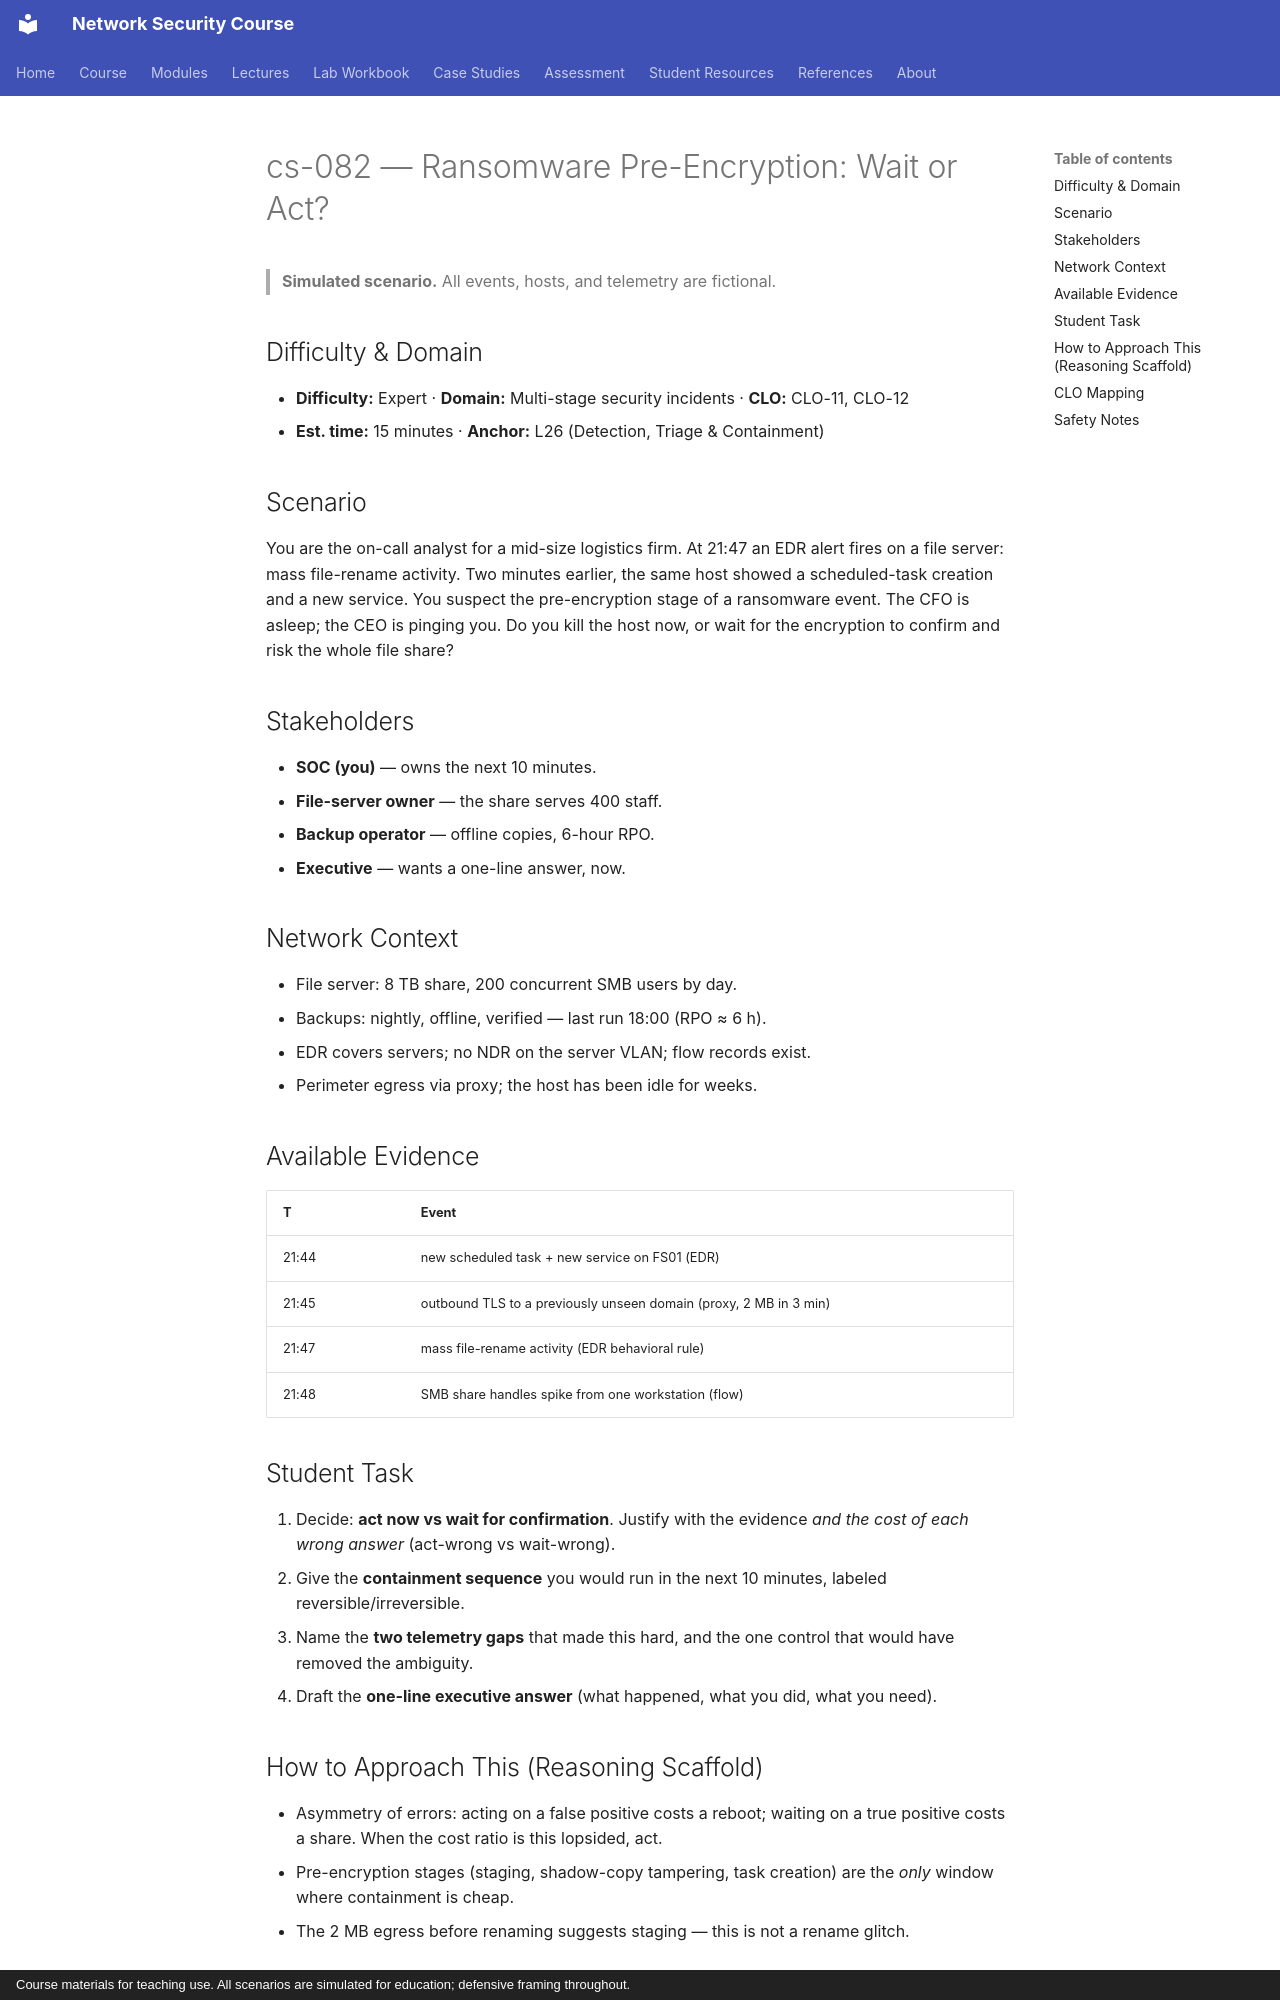

repository: nadeem-majeedch/Network-Security-Course · page: cases/cs-082-ransomware-pre-encryption-wait-or-act/index.html · generator: mkdocs · copyright: Course materials for teaching use. All scenarios are simulated for education; defensive framing throughout.

# cs-082 — Ransomware Pre-Encryption: Wait or Act?

> **Simulated scenario.** All events, hosts, and telemetry are fictional.

## Difficulty & Domain

- **Difficulty:** Expert · **Domain:** Multi-stage security incidents · **CLO:** CLO-11, CLO-12
- **Est. time:** 15 minutes · **Anchor:** L26 (Detection, Triage & Containment)

## Scenario

You are the on-call analyst for a mid-size logistics firm. At 21:47 an
EDR alert fires on a file server: mass file-rename activity. Two
minutes earlier, the same host showed a scheduled-task creation and a
new service. You suspect the pre-encryption stage of a ransomware
event. The CFO is asleep; the CEO is pinging you. Do you kill the host
now, or wait for the encryption to confirm and risk the whole file
share?

## Stakeholders

- **SOC (you)** — owns the next 10 minutes.
- **File-server owner** — the share serves 400 staff.
- **Backup operator** — offline copies, 6-hour RPO.
- **Executive** — wants a one-line answer, now.

## Network Context

- File server: 8 TB share, 200 concurrent SMB users by day.
- Backups: nightly, offline, verified — last run 18:00 (RPO ≈ 6 h).
- EDR covers servers; no NDR on the server VLAN; flow records exist.
- Perimeter egress via proxy; the host has been idle for weeks.

## Available Evidence

| T | Event |
|---|---|
| 21:44 | new scheduled task + new service on FS01 (EDR) |
| 21:45 | outbound TLS to a previously unseen domain (proxy, 2 MB in 3 min) |
| 21:47 | mass file-rename activity (EDR behavioral rule) |
| 21:48 | SMB share handles spike from one workstation (flow) |

## Student Task

1. Decide: **act now vs wait for confirmation**. Justify with the
   evidence *and the cost of each wrong answer* (act-wrong vs
   wait-wrong).
2. Give the **containment sequence** you would run in the next 10
   minutes, labeled reversible/irreversible.
3. Name the **two telemetry gaps** that made this hard, and the one
   control that would have removed the ambiguity.
4. Draft the **one-line executive answer** (what happened, what you
   did, what you need).
